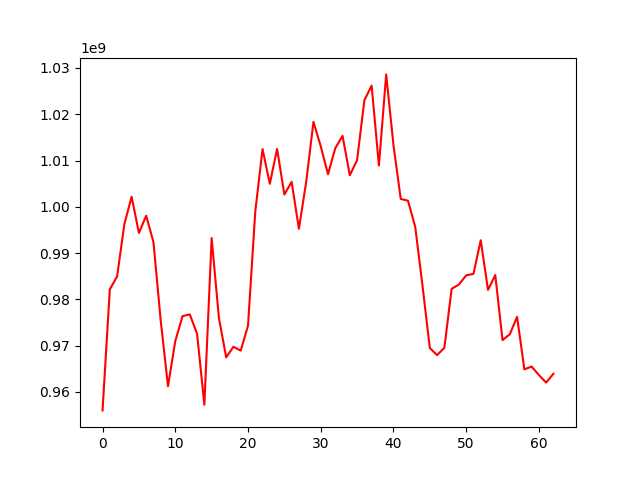

Data behind this chart, as committed beside it:
, 0
0, 956015438
1, 982156795
2, 984960560
3, 996257360
4, 1002178216
5, 994361431
6, 998075579
7, 992379055
8, 975386576
9, 961230120
10, 970985291
11, 976391211
12, 976751220
13, 972535564
14, 957228676
15, 993246946
16, 976006029
17, 967469992
18, 969768815
19, 968927842
20, 974318876
21, 998972489
22, 1012484772
23, 1004974306
24, 1012511170
25, 1002662819
26, 1005395744
27, 995261348
28, 1005370856
29, 1018355255
30, 1013103000
31, 1007039361
32, 1012666751
33, 1015332410
34, 1006818365
35, 1010095445
36, 1023018508
37, 1026187244
38, 1008927799
39, 1028614524
40, 1013376003
41, 1001700772
42, 1001325666
43, 995630225
44, 982852591
45, 969505353
46, 967960865
47, 969546591
48, 982281516
49, 983220189
50, 985200622
51, 985503764
52, 992788255
53, 982052106
54, 985260815
55, 971205476
56, 972481192
57, 976231307
58, 964881392
59, 965488194
... 3 more rows
